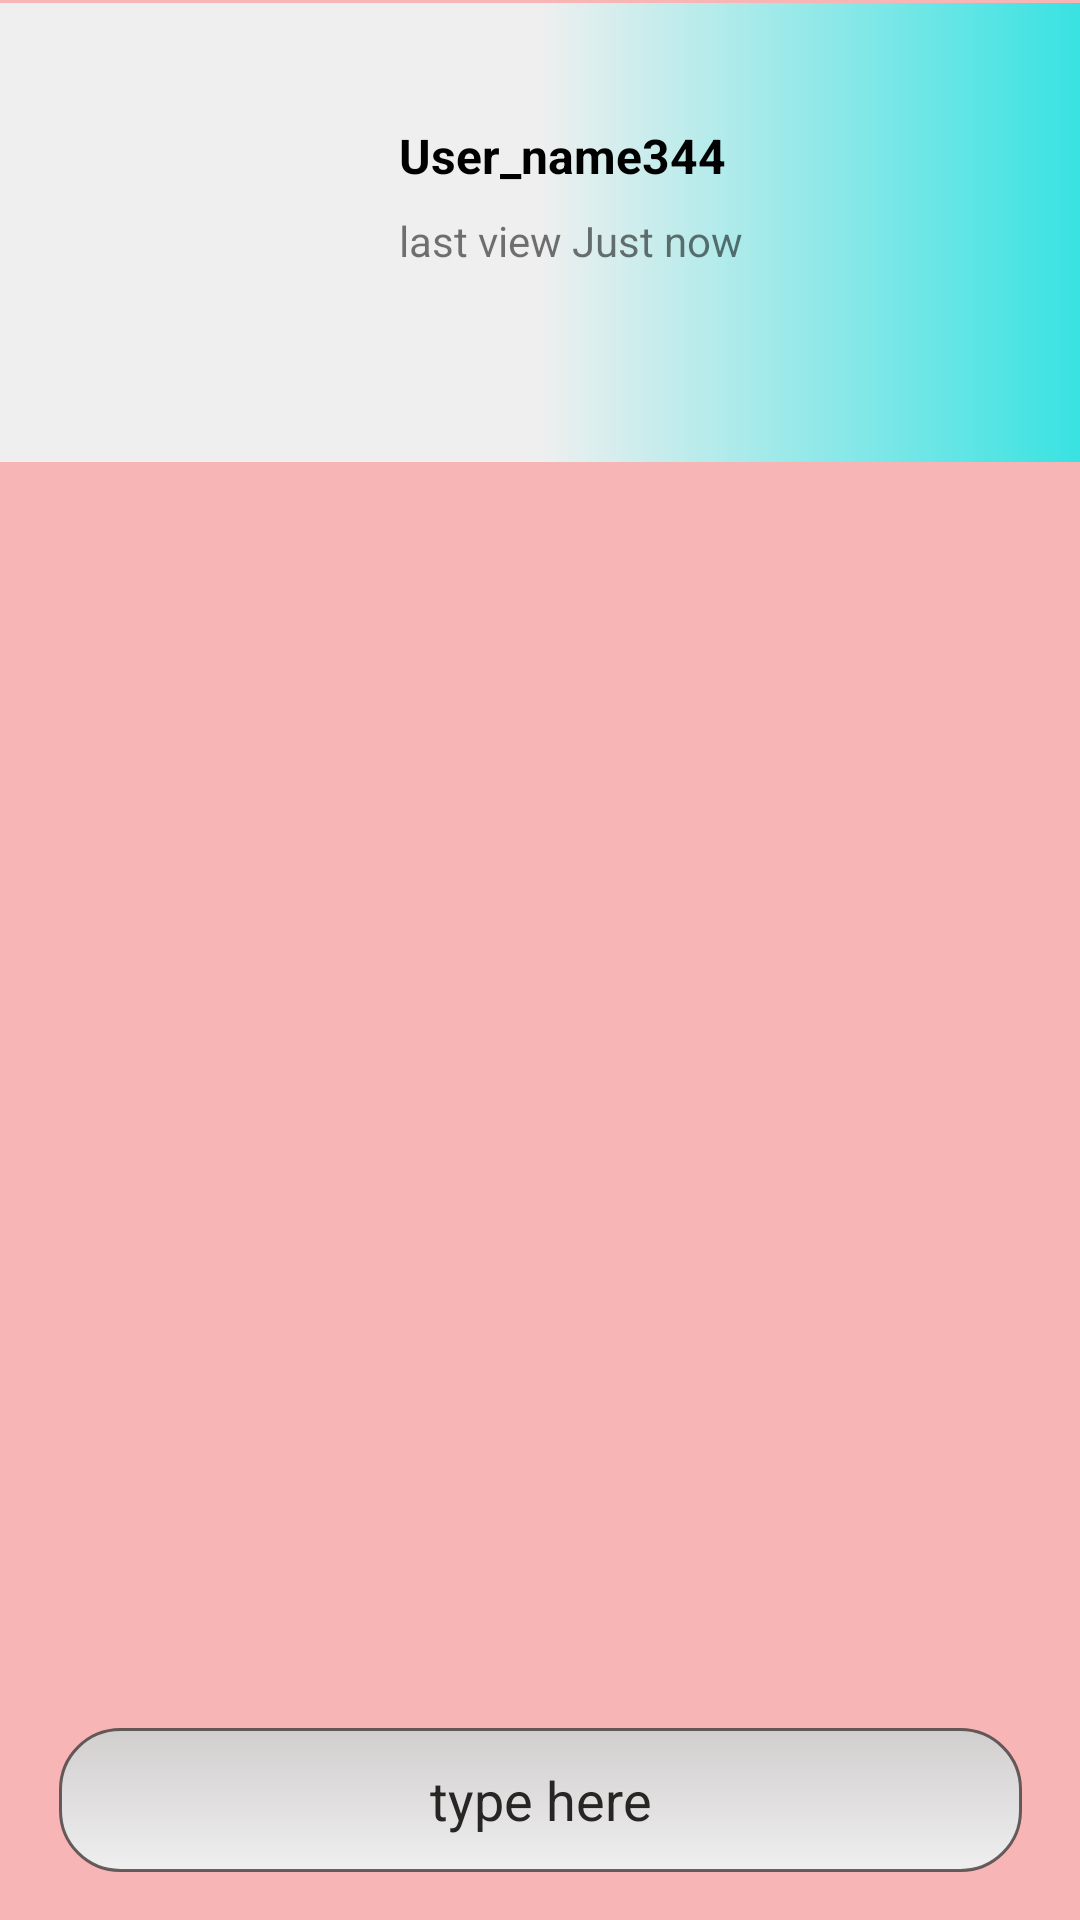

Android layout source for this screen:
<!-- AndroidManifest.xml: application theme Theme.Tennine -->
<!-- res/layout/chat_layout.xml -->
<?xml version="1.0" encoding="utf-8"?>
<androidx.constraintlayout.widget.ConstraintLayout xmlns:android="http://schemas.android.com/apk/res/android"
    xmlns:app="http://schemas.android.com/apk/res-auto"
    xmlns:tools="http://schemas.android.com/tools"
    android:layout_width="match_parent"
    android:layout_height="match_parent"
    android:background="#F8B5B5">

    <androidx.constraintlayout.widget.ConstraintLayout
        android:layout_width="0dp"
        android:layout_height="153dp"
        android:layout_marginTop="1dp"
        android:background="@drawable/chatbackground"
        app:layout_constraintEnd_toEndOf="parent"
        app:layout_constraintStart_toStartOf="parent"
        app:layout_constraintTop_toTopOf="parent">

        <ImageView
            android:id="@+id/imageView17"
            android:layout_width="101dp"
            android:layout_height="112dp"
            android:layout_marginStart="28dp"
            app:layout_constraintBottom_toBottomOf="parent"
            app:layout_constraintStart_toStartOf="parent"
            app:layout_constraintTop_toTopOf="parent"
            app:layout_constraintVertical_bias="0.514"
            tools:srcCompat="@tools:sample/avatars" />

        <TextView
            android:id="@+id/textView60"
            android:layout_width="wrap_content"
            android:layout_height="wrap_content"
            android:layout_marginStart="4dp"
            android:layout_marginTop="40dp"
            android:text="User_name344"
            android:textColor="@color/black"
            android:textSize="16sp"
            android:textStyle="bold"
            app:layout_constraintStart_toEndOf="@+id/imageView17"
            app:layout_constraintTop_toTopOf="parent" />

        <TextView
            android:id="@+id/textView61"
            android:layout_width="wrap_content"
            android:layout_height="wrap_content"
            android:layout_marginStart="4dp"
            android:layout_marginTop="8dp"
            android:text="last view Just now"
            app:layout_constraintStart_toEndOf="@+id/imageView17"
            app:layout_constraintTop_toBottomOf="@+id/textView60" />
    </androidx.constraintlayout.widget.ConstraintLayout>

    <EditText
        android:id="@+id/editTextTextPersonName6"
        android:layout_width="321dp"
        android:layout_height="48dp"
        android:layout_marginBottom="16dp"
        android:background="@drawable/chatedittextviewbackground"
        android:ems="10"
        android:gravity="center"
        android:hint="type here"
        android:inputType="textPersonName"
        android:textColorHint="#282525"
        app:layout_constraintBottom_toBottomOf="parent"
        app:layout_constraintEnd_toEndOf="parent"
        app:layout_constraintStart_toStartOf="parent" />

</androidx.constraintlayout.widget.ConstraintLayout>
<!-- resources referenced by this layout -->
<resources>
  <color name="black">#FF000000</color>
  <!-- drawable chatbackground (drawable) -->
  <?xml version="1.0" encoding="utf-8"?>
  <shape xmlns:android="http://schemas.android.com/apk/res/android">
  
      <gradient
          android:startColor="@color/skyblue"
          android:centerColor="@color/lightwhite"
          android:endColor="@color/lightwhite"
          android:angle="180"
          />
  
  </shape>
  <!-- drawable chatedittextviewbackground (drawable) -->
  <?xml version="1.0" encoding="utf-8"?>
  <shape xmlns:android="http://schemas.android.com/apk/res/android">
  
      <padding
          android:top="5dp"
          android:bottom="5dp"
          />
  
      <stroke
          android:width="1dp"
          android:color="@color/grey"
          />
      <corners
          android:radius="20dp"
          />
      <gradient
          android:startColor="#D1CECE"
          android:endColor="@color/lightwhite"
          android:angle="-45"
          />
  
  </shape>
  <style name="Theme.Tennine" parent="Theme.AppCompat.DayNight.DarkActionBar">
          
          <item name="colorPrimary">@color/skyblue</item>
          <item name="colorPrimaryVariant">@color/darkblue</item>
          <item name="colorOnPrimary">@color/white</item>
          
          <item name="colorSecondary">@color/teal_200</item>
          <item name="colorSecondaryVariant">@color/teal_700</item>
          <item name="colorOnSecondary">@color/black</item>
          
          <item name="android:statusBarColor" tools:targetApi="l">?attr/colorPrimaryVariant</item>
          
      </style>
  <color name="skyblue">#39E2E2</color>
  <color name="lightwhite">#EFEFEF</color>
  <color name="grey">#C53D3838</color>
  <color name="darkblue">#31C3C3</color>
  <color name="white">#FFFFFFFF</color>
  <color name="teal_200">#FF03DAC5</color>
  <color name="teal_700">#FF018786</color>
</resources>
